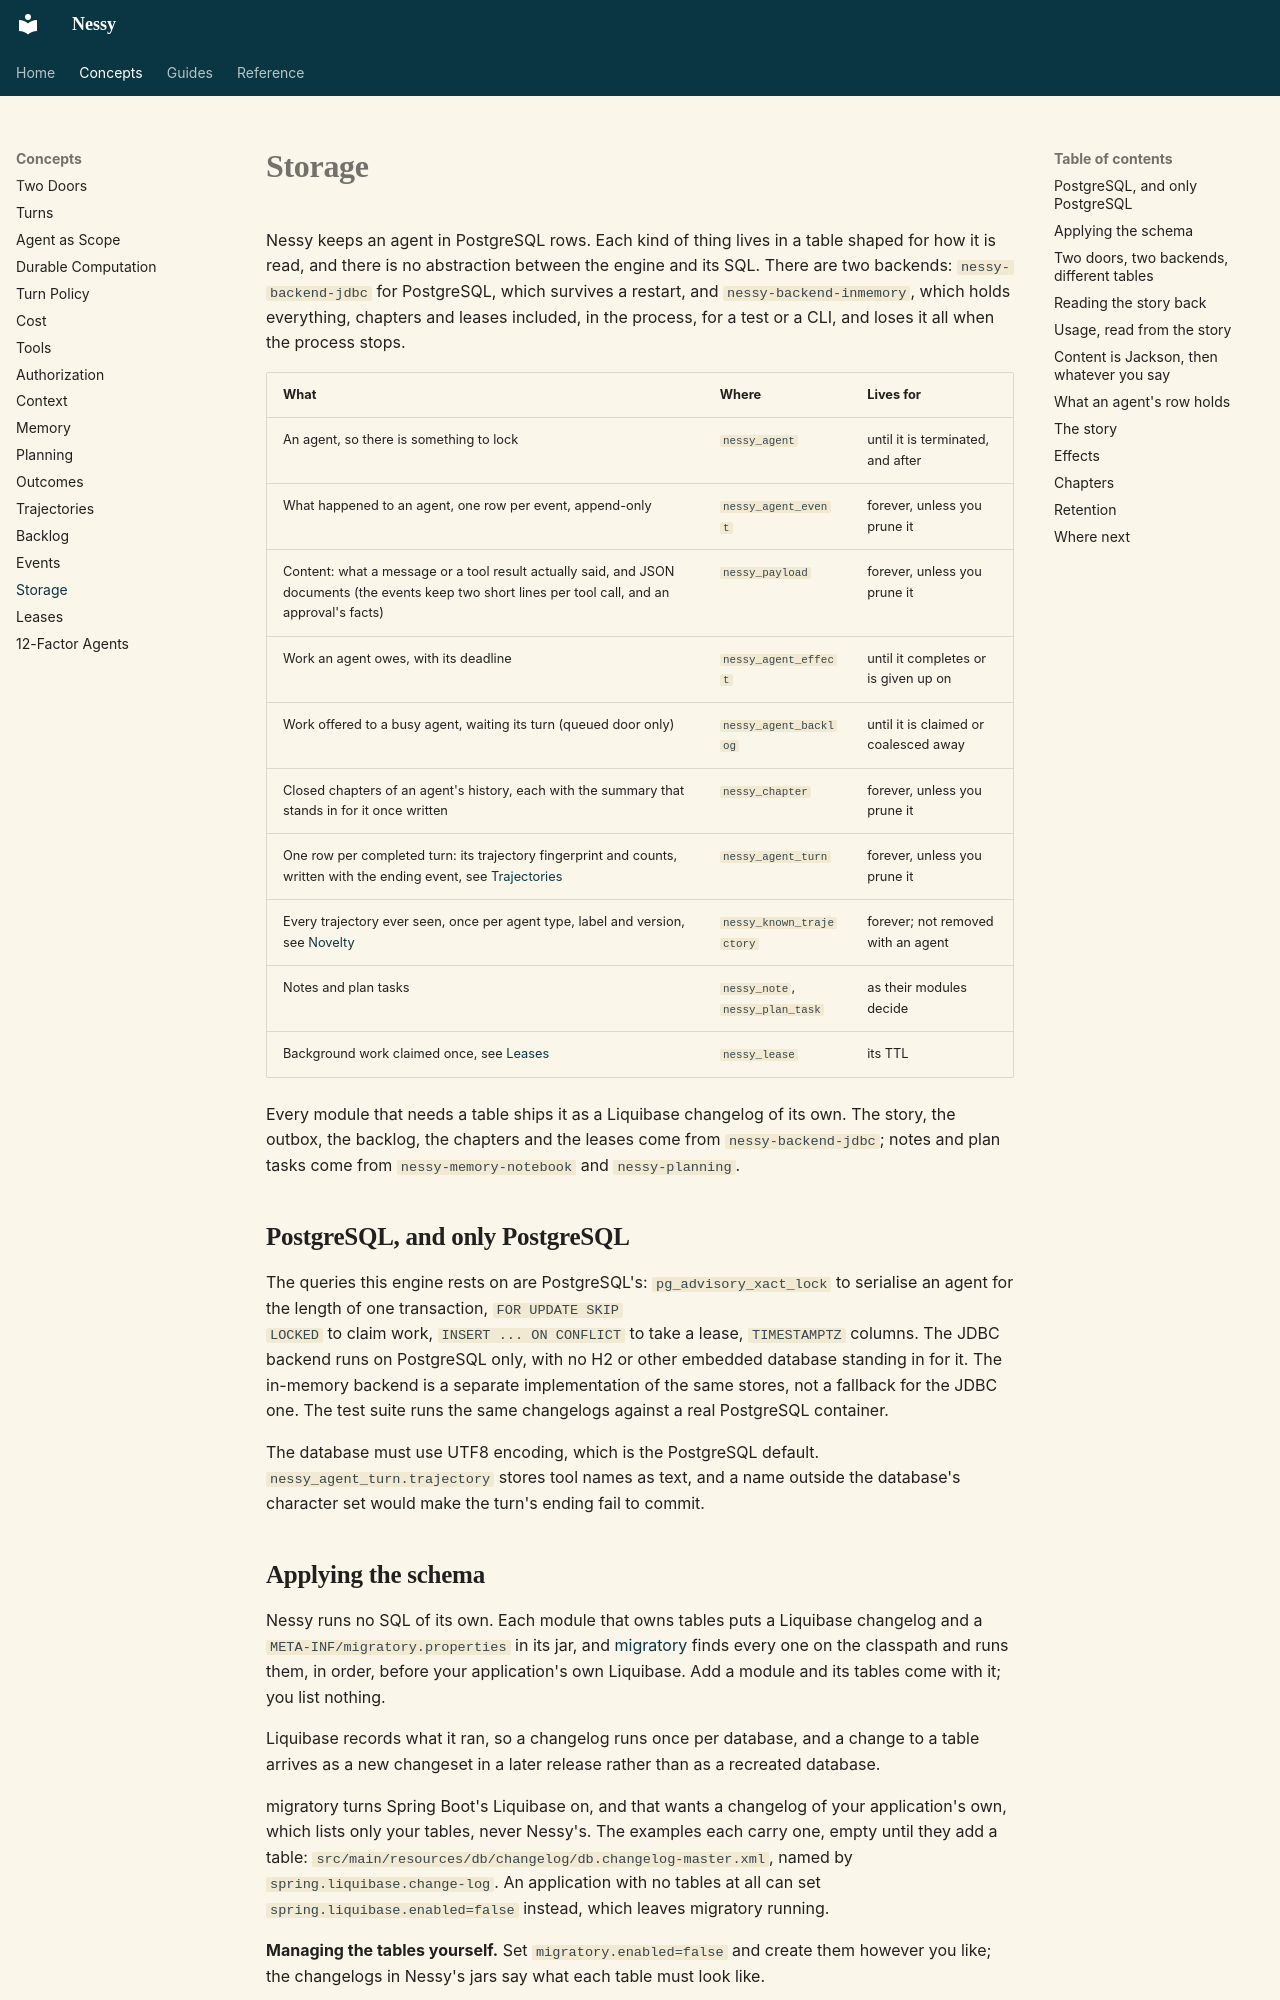

repository: jwcarman/nessy · page: concepts/storage/index.html · generator: mkdocs

# Storage

Nessy keeps an agent in PostgreSQL rows. Each kind of thing lives in a table
shaped for how it is read, and there is no abstraction between the engine and
its SQL. There are two backends: `nessy-backend-jdbc` for PostgreSQL, which
survives a restart, and `nessy-backend-inmemory`, which holds everything,
chapters and leases included, in the process, for a test or a CLI, and loses
it all when the process stops.

| What | Where | Lives for |
|---|---|---|
| An agent, so there is something to lock | `nessy_agent` | until it is terminated, and after |
| What happened to an agent, one row per event, append-only | `nessy_agent_event` | forever, unless you prune it |
| Content: what a message or a tool result actually said, and JSON documents (the events keep two short lines per tool call, and an approval's facts) | `nessy_payload` | forever, unless you prune it |
| Work an agent owes, with its deadline | `nessy_agent_effect` | until it completes or is given up on |
| Work offered to a busy agent, waiting its turn (queued door only) | `nessy_agent_backlog` | until it is claimed or coalesced away |
| Closed chapters of an agent's history, each with the summary that stands in for it once written | `nessy_chapter` | forever, unless you prune it |
| One row per completed turn: its trajectory fingerprint and counts, written with the ending event, see [Trajectories](trajectories.md) | `nessy_agent_turn` | forever, unless you prune it |
| Every trajectory ever seen, once per agent type, label and version, see [Novelty](trajectories.md#novelty) | `nessy_known_trajectory` | forever; not removed with an agent |
| Notes and plan tasks | `nessy_note`, `nessy_plan_task` | as their modules decide |
| Background work claimed once, see [Leases](leases.md) | `nessy_lease` | its TTL |

Every module that needs a table ships it as a Liquibase changelog of its own.
The story, the outbox, the backlog, the chapters and the leases come from
`nessy-backend-jdbc`; notes and plan tasks come from `nessy-memory-notebook`
and `nessy-planning`.

## PostgreSQL, and only PostgreSQL

The queries this engine rests on are PostgreSQL's: `pg_advisory_xact_lock`
to serialise an agent for the length of one transaction, `FOR UPDATE SKIP
LOCKED` to claim work, `INSERT ... ON CONFLICT` to take a lease, `TIMESTAMPTZ`
columns. The JDBC backend runs on PostgreSQL only, with no H2 or other
embedded database standing in for it. The in-memory backend is a separate
implementation of the same stores, not a fallback for the JDBC one. The test
suite runs the same changelogs against a real PostgreSQL container.

The database must use UTF8 encoding, which is the PostgreSQL default.
`nessy_agent_turn.trajectory` stores tool names as text, and a name outside
the database's character set would make the turn's ending fail to commit.

## Applying the schema

Nessy runs no SQL of its own. Each module that owns tables puts a Liquibase
changelog and a `META-INF/migratory.properties` in its jar, and
[migratory](https://jwcarman.github.io/migratory/) finds every one on the
classpath and runs them, in order, before your application's own Liquibase.
Add a module and its tables come with it; you list nothing.

Liquibase records what it ran, so a changelog runs once per database, and a
change to a table arrives as a new changeset in a later release rather than
as a recreated database.

migratory turns Spring Boot's Liquibase on, and that wants a changelog of your
application's own, which lists only your tables, never Nessy's. The examples
each carry one, empty until they add a table:
`src/main/resources/db/changelog/db.changelog-master.xml`, named by
`spring.liquibase.change-log`. An application with no tables at all can set
`spring.liquibase.enabled=false` instead, which leaves migratory running.

**Managing the tables yourself.** Set `migratory.enabled=false` and create
them however you like; the changelogs in Nessy's jars say what each table
must look like.
